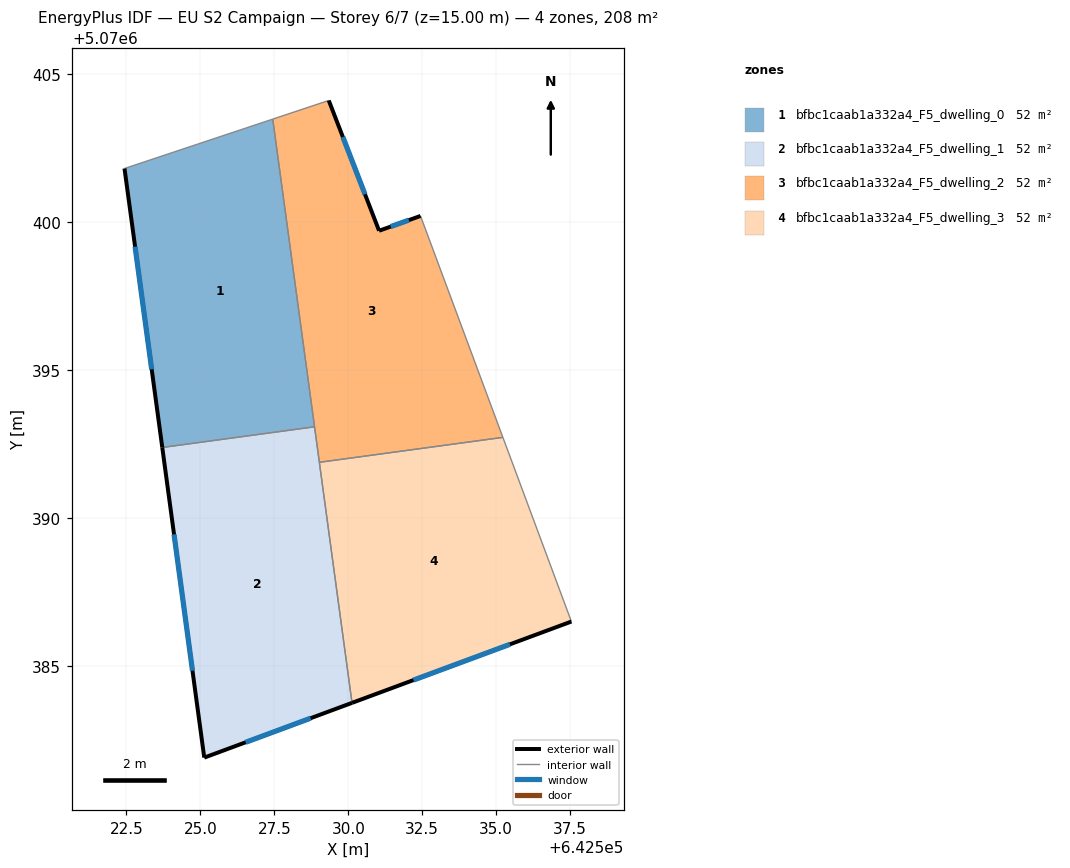
=== STOREY PLAN SPEC (per zone: floor XY polygon, exterior-wall plan segments, windows/doors) ===
zone 1: bfbc1caab1a332a4_F5_dwelling_0  (52.0 m²)
  floor: (642527.45, 5070403.49) (642528.86, 5070393.09) (642523.71, 5070392.39) (642522.44, 5070401.82)
  exterior wall: (642522.44, 5070401.82) – (642523.71, 5070392.39)  [9.5 m]
    window: (642522.79, 5070399.18) – (642523.35, 5070395.03)  [5.5 m²]
  interior walls: 3
zone 2: bfbc1caab1a332a4_F5_dwelling_1  (52.0 m²)
  floor: (642528.86, 5070393.09) (642530.13, 5070383.76) (642525.13, 5070381.91) (642523.71, 5070392.39)
  exterior wall: (642523.71, 5070392.39) – (642525.13, 5070381.91)  [10.6 m]
    window: (642524.11, 5070389.45) – (642524.73, 5070384.84)  [6.1 m²]
  exterior wall: (642525.13, 5070381.91) – (642530.13, 5070383.76)  [5.3 m]
    window: (642526.53, 5070382.42) – (642528.73, 5070383.24)  [3.1 m²]
  interior walls: 3
zone 3: bfbc1caab1a332a4_F5_dwelling_2  (52.0 m²)
  floor: (642532.44, 5070400.22) (642535.23, 5070392.73) (642529.02, 5070391.89) (642527.45, 5070403.49) (642529.34, 5070404.12) (642531.04, 5070399.72)
  exterior wall: (642531.04, 5070399.72) – (642529.34, 5070404.12)  [4.7 m]
    window: (642530.56, 5070400.95) – (642529.82, 5070402.89)  [2.7 m²]
  exterior wall: (642532.44, 5070400.22) – (642531.04, 5070399.72)  [1.5 m]
    window: (642532.05, 5070400.08) – (642531.43, 5070399.86)  [0.9 m²]
  interior walls: 5
zone 4: bfbc1caab1a332a4_F5_dwelling_3  (52.0 m²)
  floor: (642535.23, 5070392.73) (642537.54, 5070386.51) (642530.13, 5070383.76) (642529.02, 5070391.89)
  exterior wall: (642530.13, 5070383.76) – (642537.54, 5070386.51)  [7.9 m]
    window: (642532.20, 5070384.53) – (642535.46, 5070385.74)  [4.6 m²]
  interior walls: 3

=== DERIVED (storey summary) ===
Building: EU S2 Campaign
Storey: 6 of 7  (floor level z = 15.00 m)
Storey gross floor area: 207.8 m²
Zones on this storey: 4
  - bfbc1caab1a332a4_F5_dwelling_0: floor 52.0 m²; exterior wall 9.5 m (28.6 m²); 1 window(s) 5.5 m²; WWR 19.3%
  - bfbc1caab1a332a4_F5_dwelling_1: floor 52.0 m²; exterior wall 15.9 m (47.7 m²); 2 window(s) 9.2 m²; WWR 19.3%
  - bfbc1caab1a332a4_F5_dwelling_2: floor 52.0 m²; exterior wall 6.2 m (18.6 m²); 2 window(s) 3.6 m²; WWR 19.3%
  - bfbc1caab1a332a4_F5_dwelling_3: floor 52.0 m²; exterior wall 7.9 m (23.7 m²); 1 window(s) 4.6 m²; WWR 19.3%
Zone adjacency (shared interzone walls):
  - bfbc1caab1a332a4_F5_dwelling_0 ↔ bfbc1caab1a332a4_F5_dwelling_1
  - bfbc1caab1a332a4_F5_dwelling_0 ↔ bfbc1caab1a332a4_F5_dwelling_2
  - bfbc1caab1a332a4_F5_dwelling_1 ↔ bfbc1caab1a332a4_F5_dwelling_2
  - bfbc1caab1a332a4_F5_dwelling_1 ↔ bfbc1caab1a332a4_F5_dwelling_3
  - bfbc1caab1a332a4_F5_dwelling_2 ↔ bfbc1caab1a332a4_F5_dwelling_3